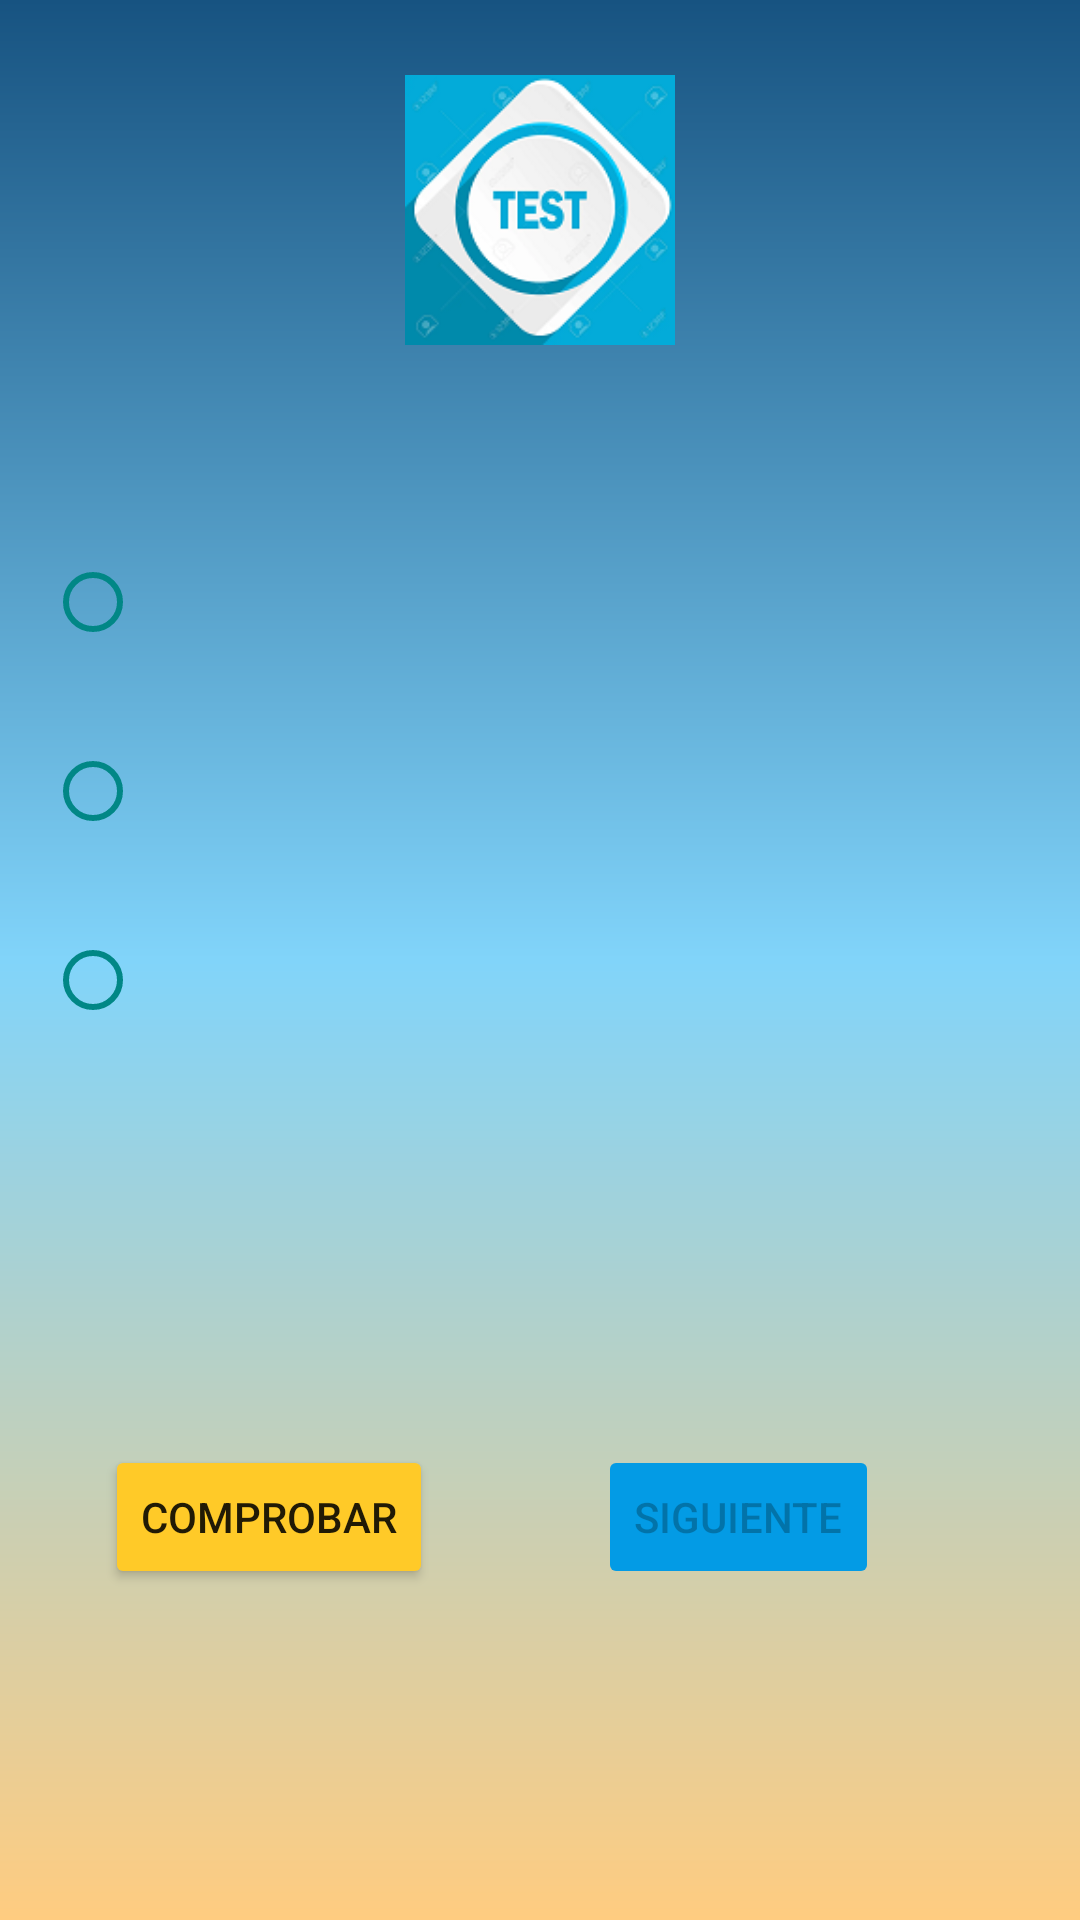

Produce the Android XML layout that renders to this screen, including the resource entries it uses.
<!-- AndroidManifest.xml: application theme Theme.DriveTest -->
<!-- res/layout/activity_test.xml -->
<?xml version="1.0" encoding="utf-8"?>
<androidx.constraintlayout.widget.ConstraintLayout xmlns:android="http://schemas.android.com/apk/res/android"
    xmlns:app="http://schemas.android.com/apk/res-auto"
    xmlns:tools="http://schemas.android.com/tools"
    android:layout_width="match_parent"
    android:layout_height="match_parent"
    android:background="@drawable/fondo"
    tools:context=".TestActivity">

    <ScrollView
        android:layout_width="match_parent"
        android:layout_height="match_parent">

        <LinearLayout
            android:layout_width="match_parent"
            android:layout_height="wrap_content"
            android:orientation="vertical" >

            <ImageView
                android:id="@+id/ivLogo"
                android:layout_width="100dp"
                android:layout_height="90dp"
                android:layout_gravity="center_horizontal"
                android:layout_marginTop="25dp"
                app:srcCompat="@mipmap/principal" />

            <TextView
                android:id="@+id/tvPregunta"
                android:layout_width="match_parent"
                android:layout_height="wrap_content"
                android:layout_marginStart="16dp"
                android:layout_marginTop="25dp"
                android:layout_marginEnd="16dp"
                android:fontFamily="@font/adamina"
                android:textSize="16sp"
                android:textStyle="bold"
                app:autoSizeTextType="none" />

            <RadioGroup
                android:id="@+id/rgGroup"
                android:layout_width="match_parent"
                android:layout_height="wrap_content"
                android:layout_marginStart="15dp"
                android:layout_marginTop="15dp"
                android:layout_marginEnd="15dp"
                app:layout_constraintEnd_toEndOf="parent"
                app:layout_constraintStart_toStartOf="parent"
                app:layout_constraintTop_toBottomOf="@+id/tvPregunta">

                <RadioButton
                    android:id="@+id/rbRespuesta1"
                    android:layout_width="wrap_content"
                    android:layout_height="wrap_content"
                    android:layout_marginBottom="15dp"
                    android:buttonTint="@color/teal_700"
                    android:fontFamily="@font/adamina"
                    android:textSize="16sp" />

                <RadioButton
                    android:id="@+id/rbRespuesta2"
                    android:layout_width="wrap_content"
                    android:layout_height="wrap_content"
                    android:layout_marginBottom="15dp"
                    android:buttonTint="@color/teal_700"
                    android:fontFamily="@font/adamina"
                    android:textSize="16sp" />

                <RadioButton
                    android:id="@+id/rbRespuesta3"
                    android:layout_width="wrap_content"
                    android:layout_height="wrap_content"
                    android:layout_marginBottom="15dp"
                    android:buttonTint="@color/teal_700"
                    android:fontFamily="@font/adamina"
                    android:textSize="16sp" />

            </RadioGroup>

            <TextView
                android:id="@+id/tvRespuesta"
                android:layout_width="match_parent"
                android:layout_height="wrap_content"
                android:layout_marginTop="5dp"
                android:layout_marginStart="5dp"
                android:fontFamily="@font/adamina"
                android:textStyle="bold" />

            <Button
                android:id="@+id/btnExplicacion"
                android:layout_width="wrap_content"
                android:layout_height="wrap_content"
                android:layout_marginStart="15dp"
                android:layout_marginTop="15dp"
                android:visibility="invisible"
                android:backgroundTint="@color/ROJO"
                android:text="Explicación" />

            <TextView
                android:id="@+id/tvExplicacion"
                android:layout_width="match_parent"
                android:layout_height="wrap_content"
                android:layout_marginStart="5dp"
                android:textColor="#03A9F4"/>

            <LinearLayout
                android:layout_width="match_parent"
                android:layout_height="match_parent"
                android:orientation="horizontal">

                <Button
                    android:id="@+id/btnComprueba"
                    android:layout_width="wrap_content"
                    android:layout_height="wrap_content"
                    android:layout_marginStart="35dp"
                    android:layout_marginEnd="20dp"
                    android:layout_marginBottom="50dp"
                    android:layout_marginTop="10dp"
                    android:backgroundTint="@color/colorPrimary"
                    android:text="Comprobar" />

                <Button
                    android:id="@+id/btnSiguiente"
                    android:layout_width="wrap_content"
                    android:layout_height="wrap_content"
                    android:layout_marginStart="35dp"
                    android:layout_marginBottom="50dp"
                    android:layout_marginEnd="35dp"
                    android:layout_marginTop="10dp"
                    android:backgroundTint="@color/colorPrimaryDark"
                    android:enabled="false"
                    android:text="SIGUIENTE" />
            </LinearLayout>

        </LinearLayout>
    </ScrollView>

    <TextView
        android:id="@+id/tvAciertos"
        android:layout_width="wrap_content"
        android:layout_height="wrap_content"
        android:layout_marginStart="5dp"
        android:fontFamily="@font/adamina"
        android:textColor="@android:color/holo_green_dark"
        app:layout_constraintBottom_toBottomOf="parent"
        app:layout_constraintStart_toStartOf="parent" />

    <TextView
        android:id="@+id/tvFallos"
        android:layout_width="wrap_content"
        android:layout_height="wrap_content"
        android:layout_marginEnd="5dp"
        android:fontFamily="@font/adamina"
        android:textColor="@color/design_default_color_error"
        app:layout_constraintBottom_toBottomOf="parent"
        app:layout_constraintEnd_toEndOf="parent" />


</androidx.constraintlayout.widget.ConstraintLayout>
<!-- resources referenced by this layout -->
<resources>
  <color name="ROJO">#D80808</color>
  <color name="colorPrimary">#FFCA28</color>
  <color name="colorPrimaryDark">#039BE5</color>
  <color name="teal_700">#FF018786</color>
  <!-- drawable fondo (drawable) -->
  <?xml version="1.0" encoding="utf-8"?>
  <shape xmlns:android="http://schemas.android.com/apk/res/android">
  
      <gradient
          android:angle="90"
          android:centerColor="#81D4FA"
          android:endColor="#175381"
          android:startColor="#FFCC80"/>
  
  </shape>
  <!-- mipmap principal: png bitmap (drawable, 42546 bytes) -->
  <style name="Theme.DriveTest" parent="Theme.MaterialComponents.DayNight.DarkActionBar">
          
          <item name="colorPrimary">@color/purple_500</item>
          <item name="colorPrimaryVariant">@color/purple_700</item>
          <item name="colorOnPrimary">@color/white</item>
          
          <item name="colorSecondary">@color/teal_200</item>
          <item name="colorSecondaryVariant">@color/teal_700</item>
          <item name="colorOnSecondary">@color/black</item>
          
          <item name="android:statusBarColor" tools:targetApi="l">?attr/colorPrimaryVariant</item>
          
      </style>
  <color name="purple_500">#FF6200EE</color>
  <color name="purple_700">#FF3700B3</color>
  <color name="white">#FFFFFFFF</color>
  <color name="teal_200">#FF03DAC5</color>
  <color name="black">#FF000000</color>
</resources>
